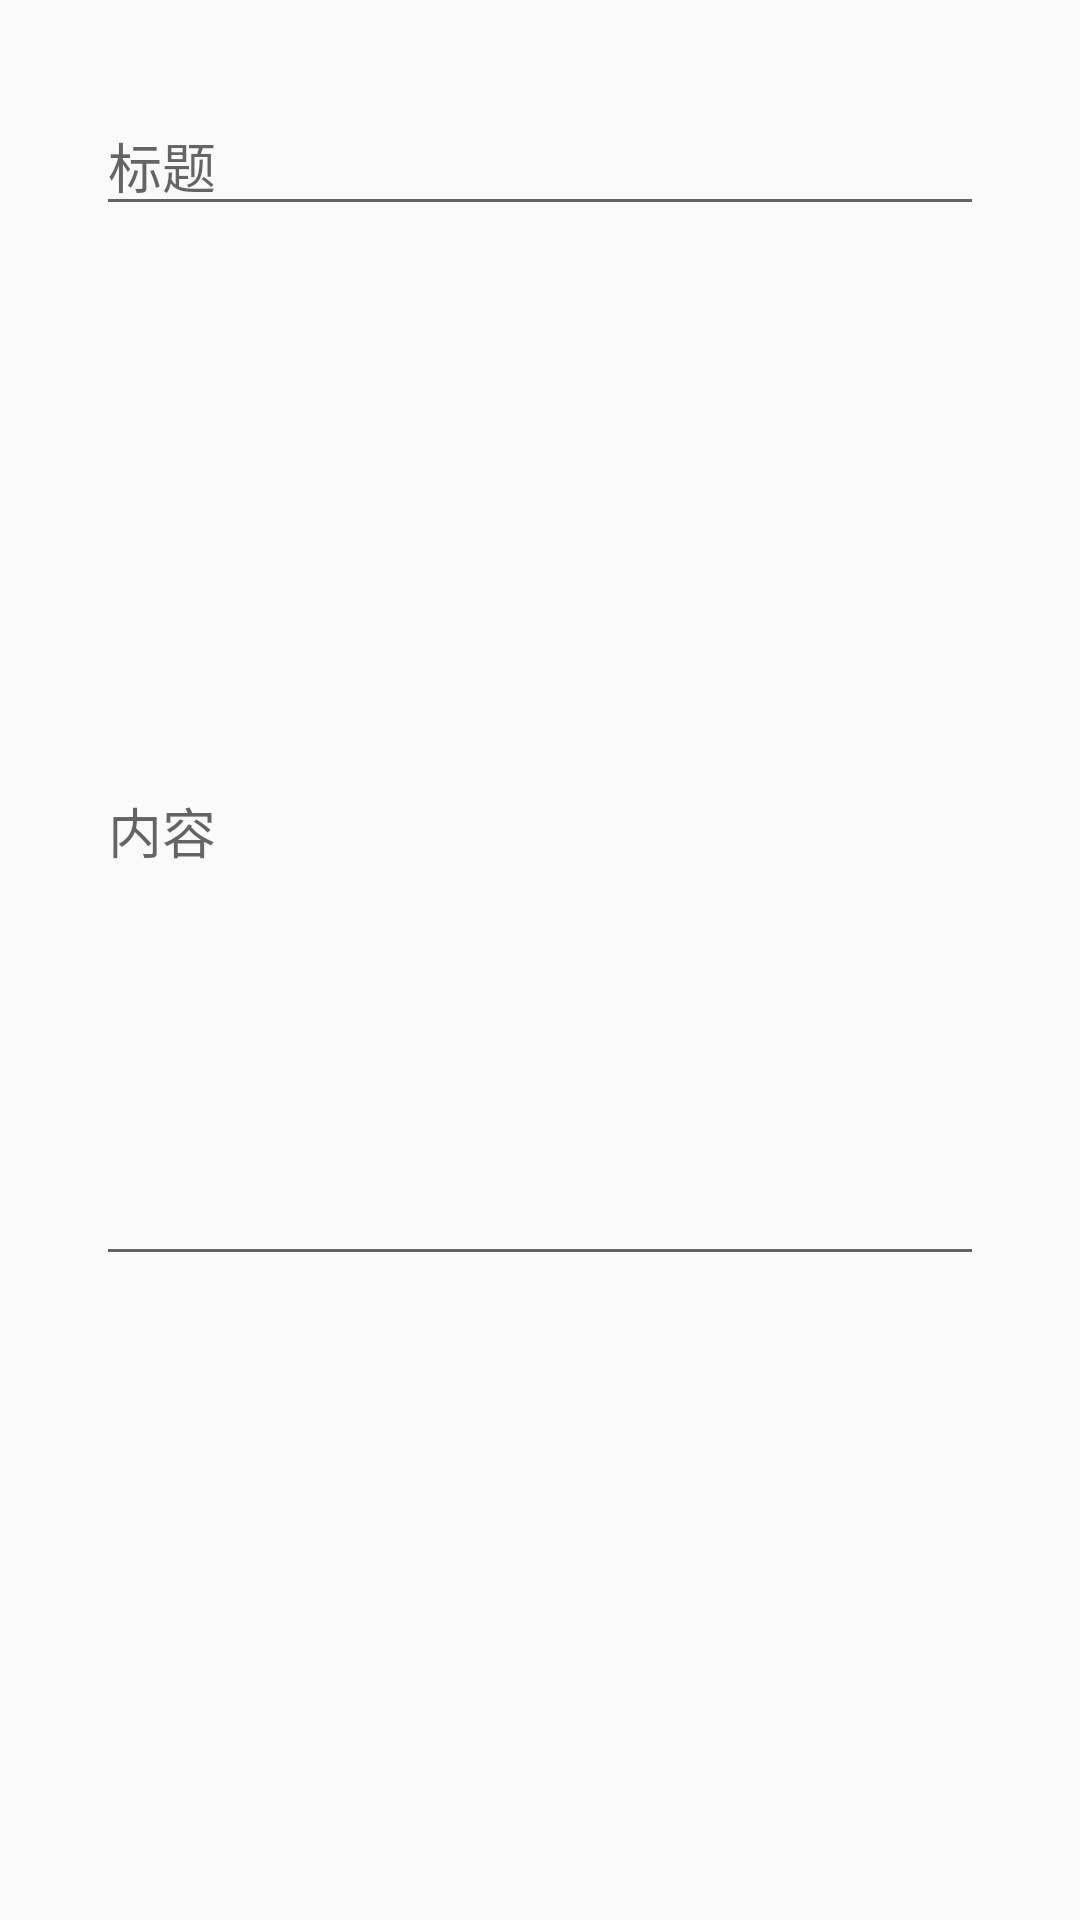

Here is an Android app screen rendered from its layout file. Give the layout XML and the strings, colors and styles it references.
<!-- AndroidManifest.xml: application theme AppTheme -->
<!-- res/layout/add_frag.xml -->
<?xml version="1.0" encoding="utf-8"?>
<RelativeLayout xmlns:android="http://schemas.android.com/apk/res/android"
    android:orientation="vertical"
    android:layout_width="match_parent"
    android:layout_height="match_parent"
    android:padding="32dp">

    <EditText
        android:id="@+id/add_title"
        android:layout_width="match_parent"
        android:layout_height="wrap_content"
        android:hint="标题"/>

    <EditText
        android:id="@+id/add_describe"
        android:hint="内容"
        android:layout_width="match_parent"
        android:layout_height="300dp"
        android:layout_alignParentStart="true"
        android:layout_below="@+id/add_title"
        android:layout_marginTop="50dp" />
</RelativeLayout>
<!-- resources referenced by this layout -->
<resources>
  <style name="AppTheme" parent="Theme.AppCompat.Light.DarkActionBar">
          
          <item name="colorPrimary">@color/colorPrimary</item>
          <item name="colorPrimaryDark">@color/colorPrimaryDark</item>
          <item name="colorAccent">@color/colorAccent</item>
      </style>
  <color name="colorPrimary">#3F51B5</color>
  <color name="colorPrimaryDark">#303F9F</color>
  <color name="colorAccent">#FF4081</color>
</resources>
